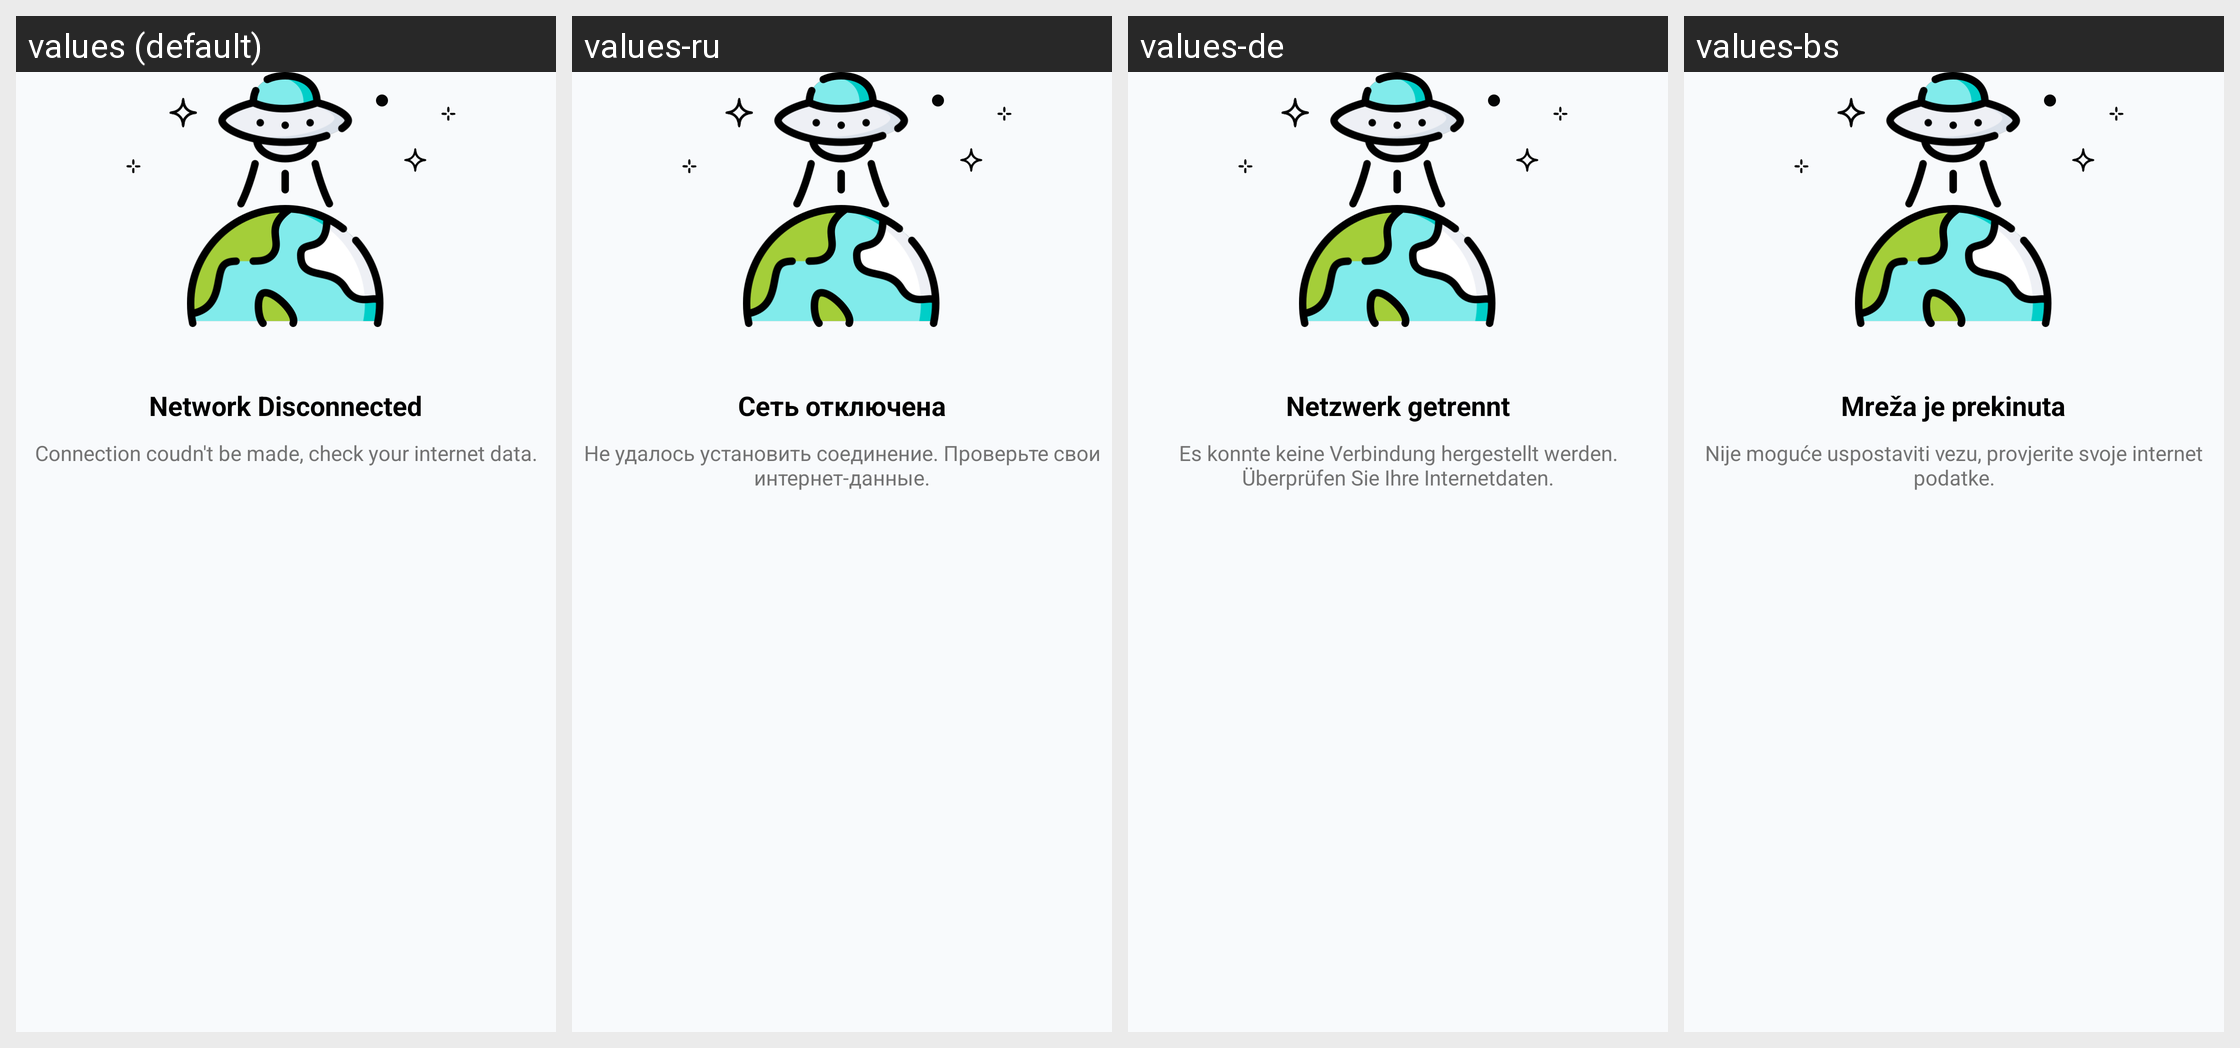

Strings drawn on this Android screen and how each of the app's shown locales translates them:
Android screen res/layout/include_empty_list_placeholder.xml rendered under 4 locales, left to right: values (default), values-ru, values-de, values-bs. Device: Nexus 5 (rendered at 1080×1920; each locale shown at half size, 540×960, under a caption strip naming it); theme AppTheme.NoActionBar.
Other locales in the repository, not shown: values-sr.
Strings drawn on this screen, with the default value and each locale's value (text and hints the layout hard-codes, and strings that could not be matched under every locale, appear in the picture but are not listed):

emptylist_title
  values: Network Disconnected
  values-ru: Сеть отключена
  values-de: Netzwerk getrennt
  values-bs: Mreža je prekinuta

emptylist_description
  values: Connection coudn't be made, check your internet data.
  values-ru: Не удалось установить соединение. Проверьте свои интернет-данные.
  values-de: Es konnte keine Verbindung hergestellt werden. Überprüfen Sie Ihre Internetdaten.
  values-bs: Nije moguće uspostaviti vezu, provjerite svoje internet podatke.
